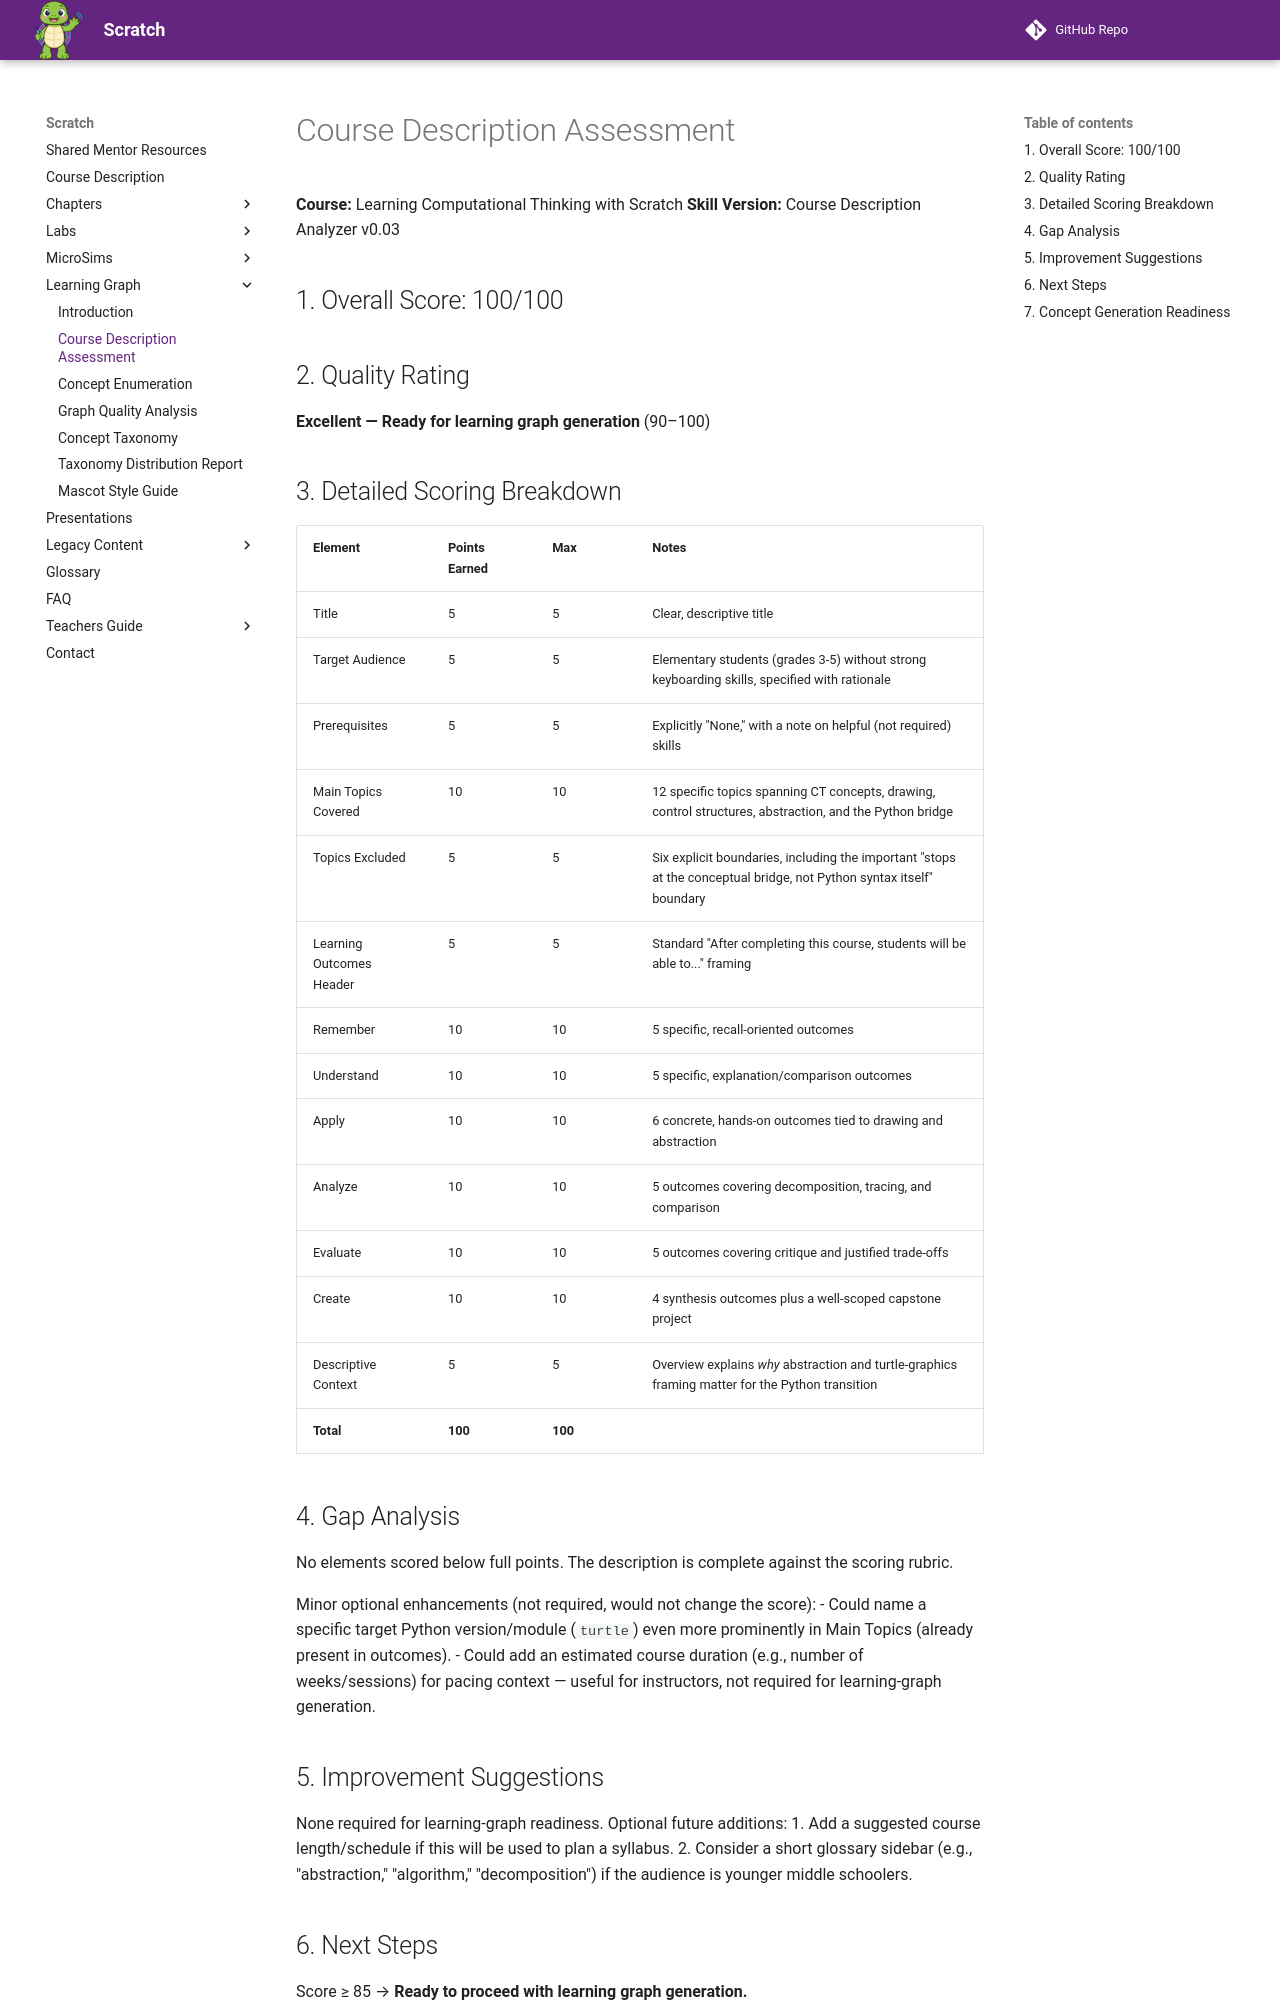

repository: dmccreary/scratch · page: learning-graph/course-description-assessment/index.html · generator: mkdocs

# Course Description Assessment

**Course:** Learning Computational Thinking with Scratch
**Skill Version:** Course Description Analyzer v0.03

## 1. Overall Score: 100/100

## 2. Quality Rating

**Excellent — Ready for learning graph generation** (90–100)

## 3. Detailed Scoring Breakdown

| Element | Points Earned | Max | Notes |
|---|---|---|---|
| Title | 5 | 5 | Clear, descriptive title |
| Target Audience | 5 | 5 | Elementary students (grades 3-5) without strong keyboarding skills, specified with rationale |
| Prerequisites | 5 | 5 | Explicitly "None," with a note on helpful (not required) skills |
| Main Topics Covered | 10 | 10 | 12 specific topics spanning CT concepts, drawing, control structures, abstraction, and the Python bridge |
| Topics Excluded | 5 | 5 | Six explicit boundaries, including the important "stops at the conceptual bridge, not Python syntax itself" boundary |
| Learning Outcomes Header | 5 | 5 | Standard "After completing this course, students will be able to..." framing |
| Remember | 10 | 10 | 5 specific, recall-oriented outcomes |
| Understand | 10 | 10 | 5 specific, explanation/comparison outcomes |
| Apply | 10 | 10 | 6 concrete, hands-on outcomes tied to drawing and abstraction |
| Analyze | 10 | 10 | 5 outcomes covering decomposition, tracing, and comparison |
| Evaluate | 10 | 10 | 5 outcomes covering critique and justified trade-offs |
| Create | 10 | 10 | 4 synthesis outcomes plus a well-scoped capstone project |
| Descriptive Context | 5 | 5 | Overview explains *why* abstraction and turtle-graphics framing matter for the Python transition |
| **Total** | **100** | **100** | |

## 4. Gap Analysis

No elements scored below full points. The description is complete against the scoring rubric.

Minor optional enhancements (not required, would not change the score):
- Could name a specific target Python version/module (`turtle`) even more prominently in Main Topics (already present in outcomes).
- Could add an estimated course duration (e.g., number of weeks/sessions) for pacing context — useful for instructors, not required for learning-graph generation.

## 5. Improvement Suggestions

None required for learning-graph readiness. Optional future additions:
1. Add a suggested course length/schedule if this will be used to plan a syllabus.
2. Consider a short glossary sidebar (e.g., "abstraction," "algorithm," "decomposition") if the audience is younger middle schoolers.

## 6. Next Steps

Score ≥ 85 → **Ready to proceed with learning graph generation.**
